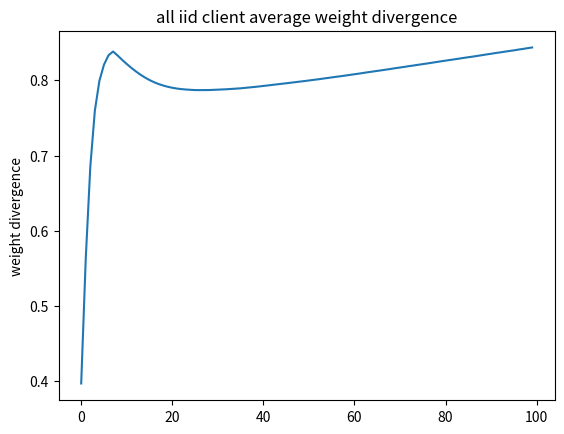

Generate this figure with matplotlib: (Note: this script raises an exception after producing the figure.)

import matplotlib.pyplot as plt

avg_wd= [0.3969438171386719, 0.5630862426757812, 0.6851773834228516, 0.7597843170166015, 0.7994515228271485, 0.8207335662841797, 0.8333491516113282, 0.8382844543457031, 0.8329680633544921, 0.8271446990966796, 0.821703109741211, 0.8165857696533203, 0.8118765258789062, 0.8075645446777344, 0.8037285614013672, 0.8003537750244141, 0.797497787475586, 0.795055160522461, 0.7930789947509765, 0.7914006805419922, 0.7901054382324219, 0.7890456390380859, 0.7883090972900391, 0.7877700805664063, 0.7873649597167969, 0.7870459747314453, 0.7869811248779297, 0.7870259857177735, 0.7870699310302735, 0.7873127746582032, 0.787581787109375, 0.7878581237792969, 0.7881705474853515, 0.7885426330566406, 0.7889595031738281, 0.7893739318847657, 0.7899866485595703, 0.7905683898925782, 0.7911665344238281, 0.7917955017089844, 0.7925244140625, 0.7932073211669922, 0.7939421844482422, 0.7946598815917969, 0.7953727722167969, 0.7960563659667969, 0.7968070220947265, 0.7975282287597656, 0.7982893371582032, 0.7989867401123046, 0.7997725677490234, 0.8005897521972656, 0.8013295745849609, 0.8021910095214844, 0.80302001953125, 0.8038568115234375, 0.8047177886962891, 0.8054727172851562, 0.8063265228271485, 0.8072145080566406, 0.8080730438232422, 0.8089311981201172, 0.8098665618896485, 0.8107872009277344, 0.8116569519042969, 0.8125120544433594, 0.813391342163086, 0.8142705535888672, 0.8152051544189454, 0.8161410522460938, 0.8170224761962891, 0.8178897094726563, 0.8188834381103516, 0.819725341796875, 0.8206595611572266, 0.821553955078125, 0.8224334716796875, 0.8233648681640625, 0.8243134307861328, 0.8252890014648437, 0.8261680603027344, 0.8271002197265624, 0.8279598236083985, 0.8288695526123047, 0.8298149108886719, 0.8307142639160157, 0.8315493774414062, 0.8324844360351562, 0.8334502410888672, 0.8344158172607422, 0.8353079986572266, 0.8363129425048829, 0.8371472930908204, 0.8380949401855469, 0.8389984130859375, 0.8398255920410156, 0.8408653259277343, 0.8417330932617187, 0.8427296447753906, 0.843661117553711]

plt.figure()
plt.plot(range(len(avg_wd)), avg_wd)
plt.title('all iid client average weight divergence')
plt.ylabel('weight divergence')
plt.savefig('./save/iid/all_iid_client_weight_divergence.png')